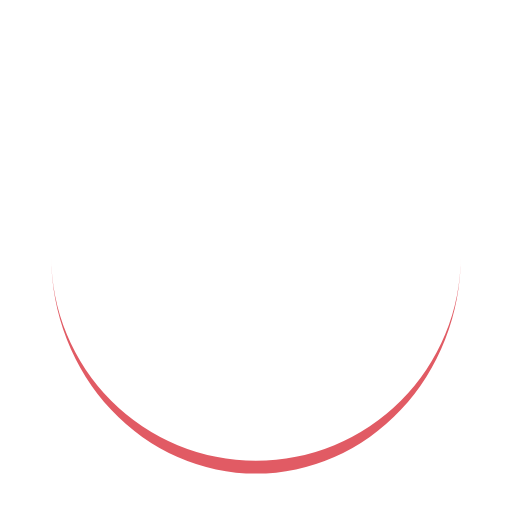
t = 0.00 s
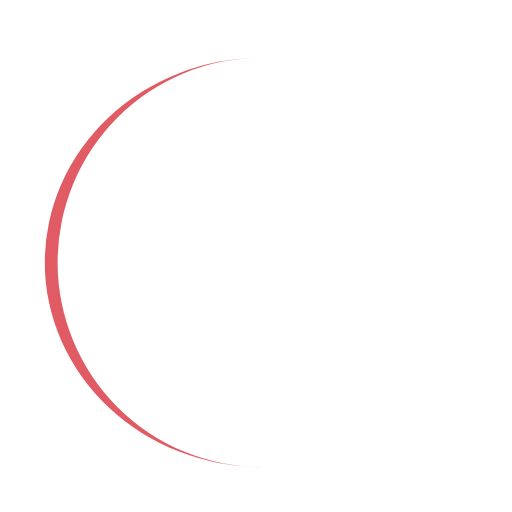
t = 0.25 s
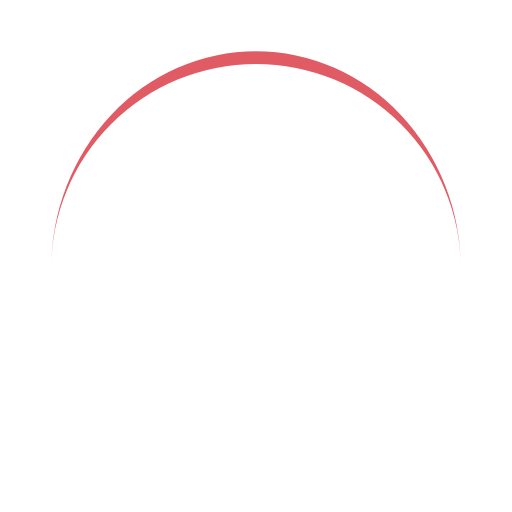
t = 0.50 s
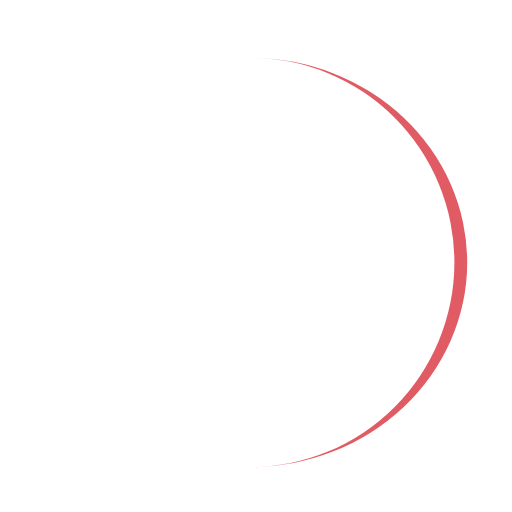
t = 0.75 s

The animated SVG that drew these frames (rendered in a browser with its animation timeline set to each time). Animation: 1 SMIL element (animateTransform=1); one cycle of 1.00 s, repeats indefinitely.

<?xml version="1.0" encoding="utf-8"?>
<svg xmlns="http://www.w3.org/2000/svg" xmlns:xlink="http://www.w3.org/1999/xlink" style="margin: auto; background: none; display: block; shape-rendering: auto;" width="200px" height="200px" viewBox="0 0 100 100" preserveAspectRatio="xMidYMid">
<path d="M10 50A40 40 0 0 0 90 50A40 42.5 0 0 1 10 50" fill="#e15b64" stroke="none">
  <animateTransform attributeName="transform" type="rotate" dur="1s" repeatCount="indefinite" keyTimes="0;1" values="0 50 51.25;360 50 51.25"></animateTransform>
</path>
<!-- [ldio] generated by https://loading.io/ --></svg>